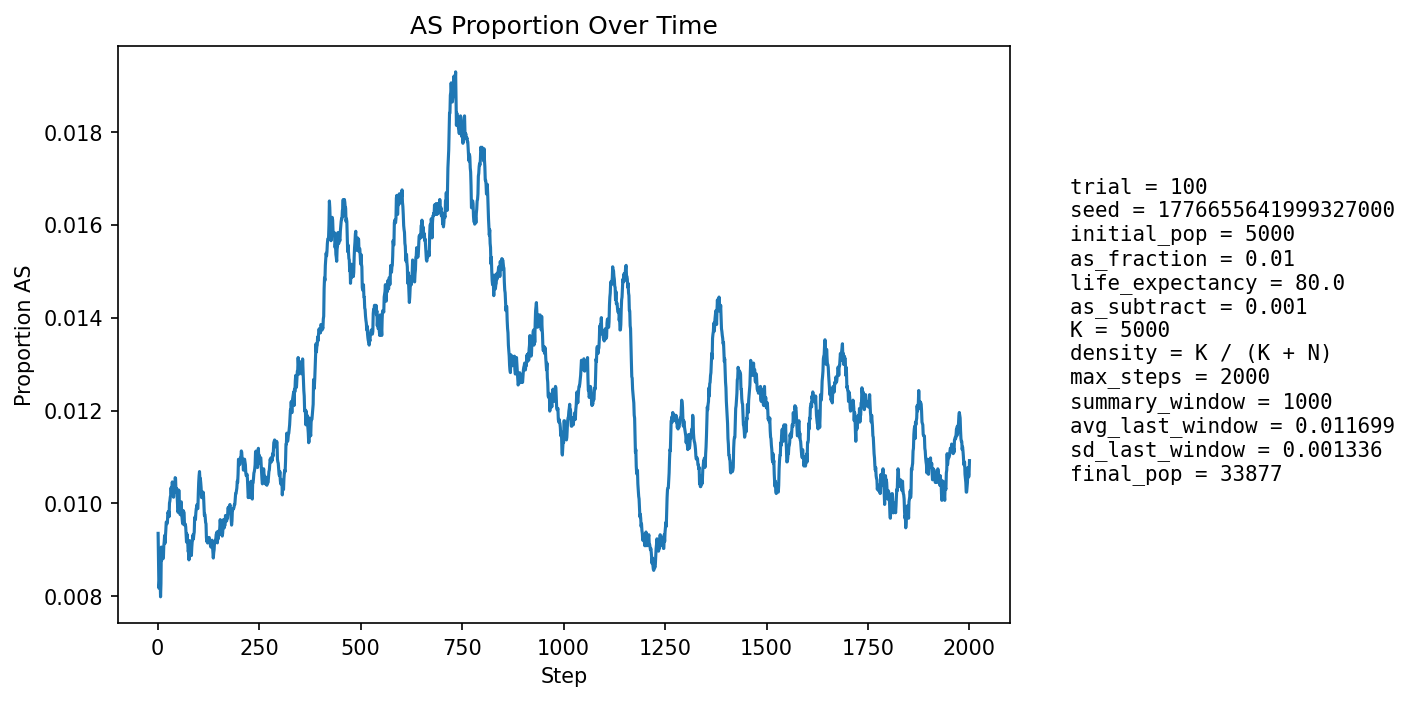

Data behind this chart, as committed beside it:
step, population_size, births, newborn_AA, newborn_AS, newborn_SS, prop_newborn_AA, prop_newborn_AS, prop_newborn_SS, prop_repro_AA, prop_repro_AS, prop_AS_population
1, 5878, 1174, 1169, 5, 0, 0.9957, 0.004259, 0.0, 0.9932, 0.006817, 0.009357
2, 6642, 1080, 1075, 5, 0, 0.9954, 0.00463, 0.0, 0.9932, 0.006811, 0.008732
3, 7337, 1010, 1006, 4, 0, 0.996, 0.00396, 0.0, 0.9932, 0.006803, 0.008178
4, 7987, 965, 957, 8, 0, 0.9917, 0.00829, 0.0, 0.9866, 0.01343, 0.008263
5, 8918, 1246, 1235, 11, 0, 0.9912, 0.008828, 0.0, 0.9892, 0.01082, 0.00841
6, 10031, 1436, 1425, 11, 0, 0.9923, 0.00766, 0.0, 0.9905, 0.009507, 0.008374
7, 11262, 1559, 1551, 8, 0, 0.9949, 0.005131, 0.0, 0.9915, 0.008532, 0.007991
8, 12572, 1640, 1624, 16, 0, 0.9902, 0.009756, 0.0, 0.9914, 0.008626, 0.008272
9, 14014, 1779, 1754, 25, 0, 0.9859, 0.01405, 0.0, 0.9912, 0.008797, 0.009062
10, 15604, 1934, 1922, 12, 0, 0.9938, 0.006205, 0.0, 0.9913, 0.008703, 0.00878
11, 17328, 2080, 2058, 21, 1, 0.9894, 0.0101, 0.0004808, 0.9918, 0.008168, 0.009003
12, 19160, 2202, 2185, 17, 0, 0.9923, 0.00772, 0.0, 0.9931, 0.006916, 0.008925
13, 20928, 2158, 2141, 17, 0, 0.9921, 0.007878, 0.0, 0.9916, 0.00844, 0.00884
14, 22676, 2172, 2154, 18, 0, 0.9917, 0.008287, 0.0, 0.9916, 0.008435, 0.00882
15, 24425, 2223, 2197, 26, 0, 0.9883, 0.0117, 0.0, 0.9909, 0.009104, 0.009089
16, 26167, 2294, 2270, 24, 0, 0.9895, 0.01046, 0.0, 0.991, 0.008962, 0.009172
17, 27816, 2308, 2283, 25, 0, 0.9892, 0.01083, 0.0, 0.9912, 0.008828, 0.009311
18, 29311, 2301, 2284, 17, 0, 0.9926, 0.007388, 0.0, 0.9911, 0.008874, 0.009143
19, 30640, 2294, 2270, 24, 0, 0.9895, 0.01046, 0.0, 0.9904, 0.00959, 0.009269
20, 31831, 2298, 2275, 23, 0, 0.99, 0.01001, 0.0, 0.9903, 0.009708, 0.009425
21, 32913, 2293, 2267, 26, 0, 0.9887, 0.01134, 0.0, 0.9906, 0.009414, 0.009601
22, 33882, 2274, 2254, 20, 0, 0.9912, 0.008795, 0.0, 0.9905, 0.009511, 0.009592
23, 34713, 2244, 2226, 18, 0, 0.992, 0.008021, 0.0, 0.9904, 0.009569, 0.009564
24, 35375, 2209, 2189, 20, 0, 0.9909, 0.009054, 0.0, 0.9901, 0.009859, 0.009611
25, 35889, 2189, 2163, 26, 0, 0.9881, 0.01188, 0.0, 0.9898, 0.01024, 0.009808
26, 36267, 2173, 2154, 19, 0, 0.9913, 0.008744, 0.0, 0.9897, 0.0103, 0.009789
27, 36516, 2156, 2134, 22, 0, 0.9898, 0.0102, 0.0, 0.9901, 0.009892, 0.009831
28, 36646, 2133, 2118, 15, 0, 0.993, 0.007032, 0.0, 0.9903, 0.009713, 0.009715
29, 36668, 2112, 2081, 31, 0, 0.9853, 0.01468, 0.0, 0.9902, 0.009778, 0.01001
30, 36613, 2096, 2077, 19, 0, 0.9909, 0.009065, 0.0, 0.99, 0.009962, 0.01005
31, 36502, 2083, 2061, 22, 0, 0.9894, 0.01056, 0.0, 0.9901, 0.009924, 0.01014
32, 36353, 2069, 2048, 21, 0, 0.9899, 0.01015, 0.0, 0.9904, 0.00955, 0.01018
33, 36166, 2055, 2029, 26, 0, 0.9873, 0.01265, 0.0, 0.9901, 0.009942, 0.01034
34, 35946, 2044, 2029, 15, 0, 0.9927, 0.007339, 0.0, 0.99, 0.009984, 0.01021
35, 35705, 2036, 2009, 26, 1, 0.9867, 0.01277, 0.0004912, 0.9897, 0.01032, 0.01036
36, 35456, 2031, 2008, 23, 0, 0.9887, 0.01132, 0.0, 0.9895, 0.01046, 0.01046
37, 35205, 2027, 2010, 17, 0, 0.9916, 0.008387, 0.0, 0.9895, 0.01055, 0.01037
38, 34965, 2024, 2004, 20, 0, 0.9901, 0.009881, 0.0, 0.9896, 0.01038, 0.01038
39, 34735, 2022, 2010, 12, 0, 0.9941, 0.005935, 0.0, 0.9894, 0.01064, 0.01013
40, 34521, 2021, 1997, 24, 0, 0.9881, 0.01188, 0.0, 0.9888, 0.01121, 0.01028
41, 34326, 2021, 1998, 23, 0, 0.9886, 0.01138, 0.0, 0.9895, 0.01045, 0.01037
42, 34157, 2022, 2006, 16, 0, 0.9921, 0.007913, 0.0, 0.9894, 0.01056, 0.01031
43, 34010, 2023, 1995, 28, 0, 0.9862, 0.01384, 0.0, 0.99, 0.009972, 0.01056
44, 33883, 2025, 2004, 21, 0, 0.9896, 0.01037, 0.0, 0.9898, 0.01019, 0.01054
45, 33777, 2027, 2015, 12, 0, 0.9941, 0.00592, 0.0, 0.9899, 0.01008, 0.01027
46, 33695, 2030, 2012, 18, 0, 0.9911, 0.008867, 0.0, 0.9898, 0.01016, 0.01024
47, 33629, 2033, 2008, 25, 0, 0.9877, 0.0123, 0.0, 0.9897, 0.0103, 0.01032
48, 33581, 2036, 2020, 16, 0, 0.9921, 0.007859, 0.0, 0.9898, 0.01017, 0.01012
49, 33550, 2038, 2023, 15, 0, 0.9926, 0.00736, 0.0, 0.9901, 0.009856, 0.009955
50, 33535, 2041, 2027, 14, 0, 0.9931, 0.006859, 0.0, 0.9903, 0.009725, 0.009811
51, 33530, 2043, 2020, 23, 0, 0.9887, 0.01126, 0.0, 0.9895, 0.01054, 0.009872
52, 33535, 2045, 2011, 34, 0, 0.9834, 0.01663, 0.0, 0.99, 0.01003, 0.01029
53, 33546, 2047, 2034, 13, 0, 0.9936, 0.006351, 0.0, 0.9905, 0.009508, 0.01002
54, 33566, 2049, 2031, 18, 0, 0.9912, 0.008785, 0.0, 0.9906, 0.00937, 0.009951
55, 33588, 2051, 2037, 14, 0, 0.9932, 0.006826, 0.0, 0.9909, 0.009105, 0.009765
56, 33614, 2052, 2032, 20, 0, 0.9903, 0.009747, 0.0, 0.9901, 0.009852, 0.009758
57, 33645, 2053, 2029, 24, 0, 0.9883, 0.01169, 0.0, 0.9901, 0.009903, 0.009897
58, 33679, 2054, 2030, 24, 0, 0.9883, 0.01168, 0.0, 0.9901, 0.00989, 0.01004
59, 33707, 2054, 2040, 14, 0, 0.9932, 0.006816, 0.0, 0.9908, 0.009188, 0.00979
60, 33739, 2055, 2038, 17, 0, 0.9917, 0.008273, 0.0, 0.9906, 0.00943, 0.009692
... 1,940 more rows
